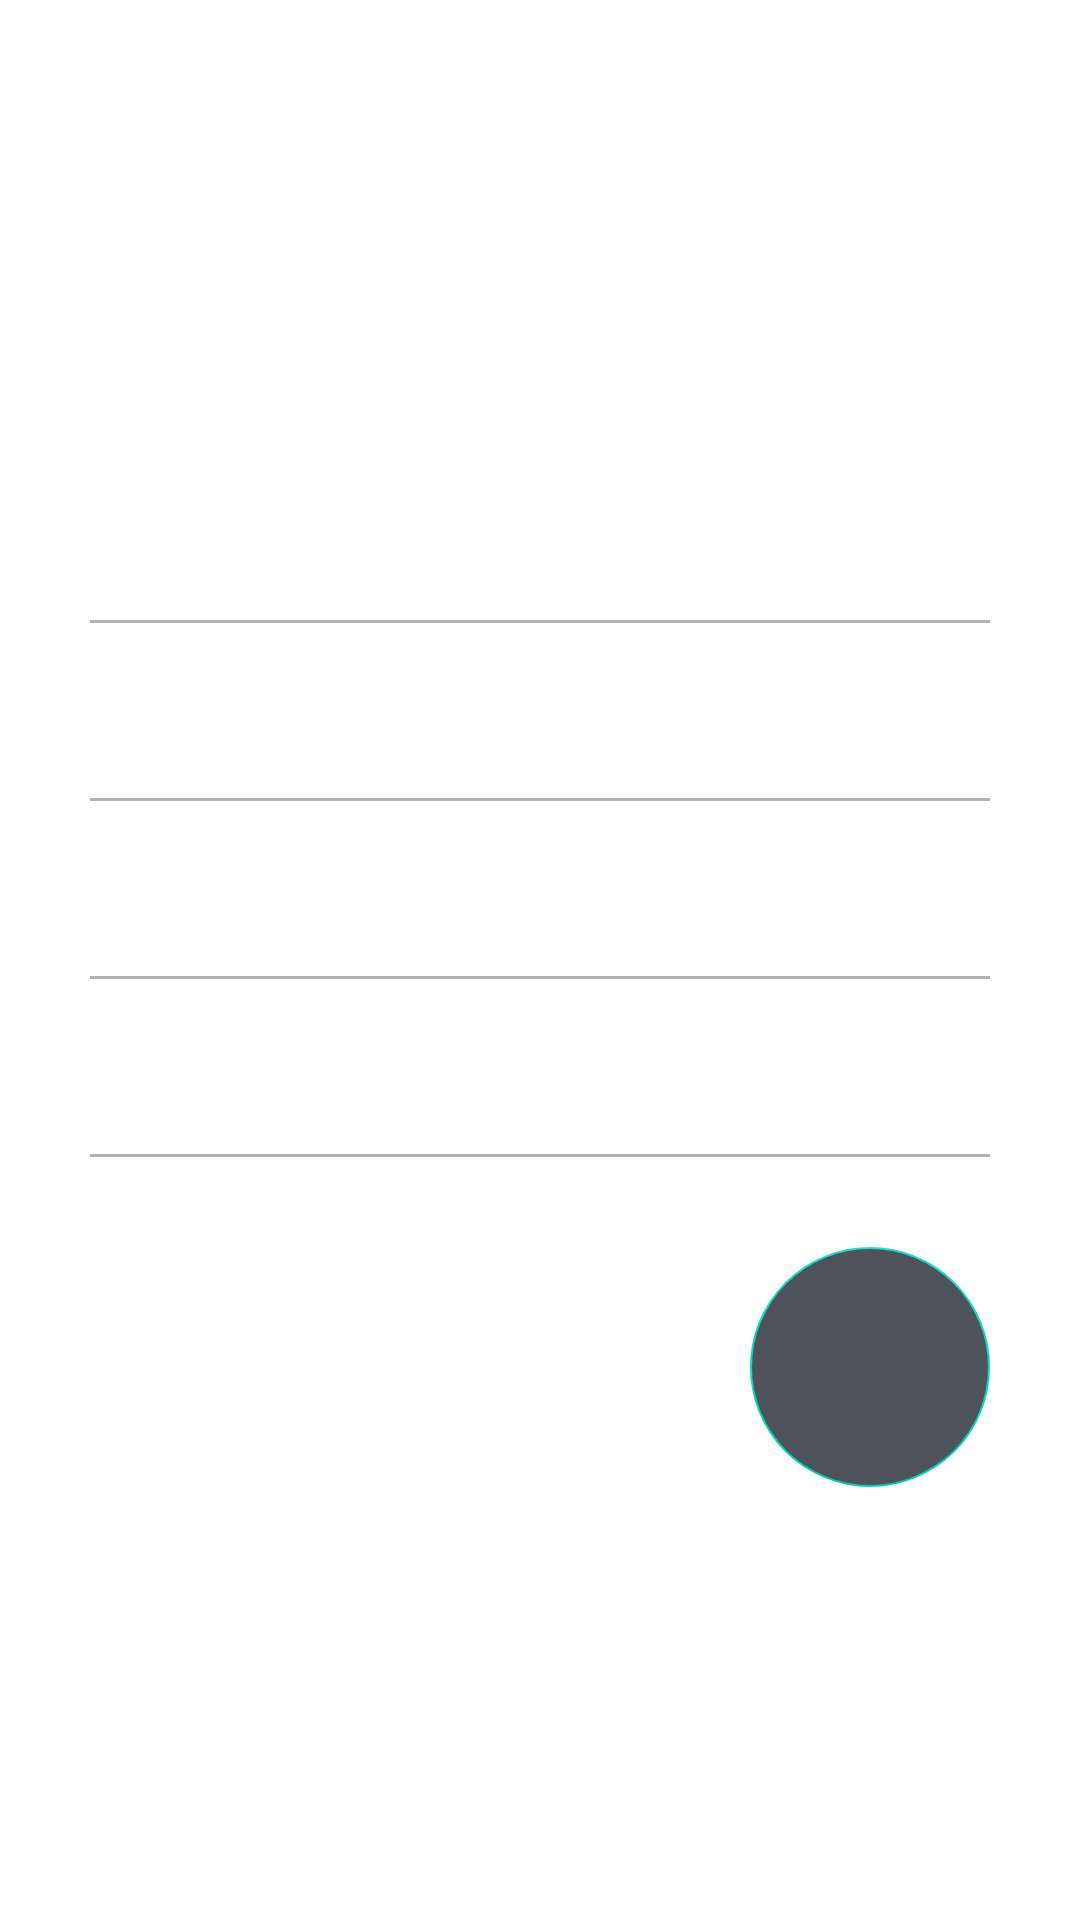

Produce the Android XML layout that renders to this screen, including the resource entries it uses.
<!-- AndroidManifest.xml: application theme Theme.OCRExtractText -->
<!-- res/layout/activity_register.xml -->
<?xml version="1.0" encoding="utf-8"?>
<androidx.constraintlayout.widget.ConstraintLayout xmlns:android="http://schemas.android.com/apk/res/android"
    xmlns:app="http://schemas.android.com/apk/res-auto"
    xmlns:tools="http://schemas.android.com/tools"
    android:layout_width="match_parent"
    android:layout_height="match_parent"
    tools:context=".RegisterActivity">

    <androidx.appcompat.widget.AppCompatImageView
        android:layout_width="match_parent"
        android:layout_height="match_parent"
        android:src="@drawable/background_image_one_signup"
        android:scaleType="centerCrop"/>

    <TextView
        android:layout_width="wrap_content"
        android:layout_height="wrap_content"
        android:layout_marginStart="8dp"
        android:layout_marginTop="100dp"
        android:layout_marginEnd="8dp"
        android:text="Welcome to Falcon"
        android:textColor="@android:color/white"
        android:textSize="30sp"
        android:textStyle="bold"
        app:layout_constraintEnd_toEndOf="parent"
        app:layout_constraintHorizontal_bias="0.151"
        app:layout_constraintStart_toStartOf="parent"
        app:layout_constraintTop_toTopOf="parent" />

    <LinearLayout
        android:layout_width="match_parent"
        android:layout_height="match_parent"
        android:orientation="vertical"
        android:gravity="bottom">

        <RelativeLayout
            android:layout_width="match_parent"
            android:layout_height="1dp"
            android:layout_marginStart="30dp"
            android:layout_marginTop="4dp"
            android:layout_marginEnd="30dp"
            android:background="#B1B1B1" />
        <EditText
            android:id="@+id/inputEmailRegister"
            android:layout_width="match_parent"
            android:layout_height="wrap_content"
            android:layout_marginStart="30dp"
            android:layout_marginEnd="30dp"
            android:backgroundTint="@android:color/transparent"
            android:hint="Email"
            android:inputType="textEmailAddress"
            android:padding="15dp"
            android:textColor="@android:color/white"
            android:textColorHint="@android:color/white" />

        <RelativeLayout
            android:layout_width="match_parent"
            android:layout_height="1dp"
            android:layout_marginStart="30dp"
            android:layout_marginTop="4dp"
            android:layout_marginEnd="30dp"
            android:background="#B1B1B1" />
        <EditText
            android:id="@+id/inputPasswordRegister"
            android:layout_width="match_parent"
            android:layout_height="wrap_content"
            android:layout_marginStart="30dp"
            android:layout_marginEnd="30dp"
            android:backgroundTint="@android:color/transparent"
            android:hint="Password"
            android:inputType="textPassword"
            android:padding="15dp"
            android:textColor="@android:color/white"
            android:textColorHint="@android:color/white" />

        <RelativeLayout
            android:layout_width="match_parent"
            android:layout_height="1dp"
            android:layout_marginStart="30dp"
            android:layout_marginTop="4dp"
            android:layout_marginEnd="30dp"
            android:background="#B1B1B1" />
        <EditText
            android:id="@+id/inputRePasswordRegister"
            android:layout_width="match_parent"
            android:layout_height="wrap_content"
            android:layout_marginStart="30dp"
            android:layout_marginEnd="30dp"
            android:backgroundTint="@android:color/transparent"
            android:hint="Re-password"
            android:inputType="textPassword"
            android:padding="15dp"
            android:textColor="@android:color/white"
            android:textColorHint="@android:color/white" />

        <RelativeLayout
            android:layout_width="match_parent"
            android:layout_height="1dp"
            android:layout_marginStart="30dp"
            android:layout_marginTop="4dp"
            android:layout_marginEnd="30dp"
            android:background="#B1B1B1" />

        <RelativeLayout
            android:layout_width="match_parent"
            android:layout_marginTop="10dp"
            android:layout_height="wrap_content">

            <com.google.android.material.floatingactionbutton.FloatingActionButton
                android:id="@+id/buttonRegister"
                android:layout_width="wrap_content"
                android:layout_height="wrap_content"
                android:layout_alignParentEnd="true"
                android:layout_centerInParent="true"
                android:src="@drawable/ic_baseline_arrow_forward_ios_24"
                android:layout_marginTop="20dp"
                android:layout_marginEnd="30dp"
                android:tint="@color/white"
                android:layout_marginBottom="20dp"
                android:elevation="0dp"
                app:elevation="0dp"
                android:backgroundTint="#4E525B"
                app:fabCustomSize="80dp"
                tools:ignore="RelativeOverlap" />

            <TextView
                android:layout_width="wrap_content"
                android:layout_height="wrap_content"
                android:layout_alignParentStart="true"
                android:layout_centerInParent="true"
                android:layout_marginStart="30dp"
                android:text="Sign up"
                android:onClick="openSignIn"
                android:textColor="@android:color/white"
                android:textSize="25sp"
                android:padding="15dp"
                android:textStyle="bold" />
        </RelativeLayout>

        <RelativeLayout
            android:layout_width="match_parent"
            android:layout_height="wrap_content"
            android:layout_marginBottom="50dp"
            android:layout_marginTop="20dp">

            <TextView
                android:layout_width="wrap_content"
                android:layout_height="wrap_content"
                android:layout_alignParentStart="true"
                android:layout_centerInParent="true"
                android:layout_marginStart="30dp"
                android:padding="15dp"
                android:text="Sign in"
                android:textColor="@android:color/white"
                android:textSize="18sp"
                android:textStyle="bold" />

        </RelativeLayout>
    </LinearLayout>
</androidx.constraintlayout.widget.ConstraintLayout>
<!-- resources referenced by this layout -->
<resources>
  <color name="white">#FFFFFFFF</color>
  <style name="Theme.OCRExtractText" parent="Theme.MaterialComponents.Light.NoActionBar">
          
          <item name="colorPrimary">#0F9D58</item>
          <item name="colorPrimaryVariant">#0F9D58</item>
          <item name="colorOnPrimary">@color/black</item>
          
          <item name="colorSecondary">@color/teal_200</item>
          <item name="colorSecondaryVariant">@color/teal_700</item>
          <item name="colorOnSecondary">@color/black</item>
          
          <item name="android:statusBarColor" tools:targetApi="l">@color/main</item>
          
      </style>
  <color name="black">#FF000000</color>
  <color name="teal_200">#FF03DAC5</color>
  <color name="teal_700">#FF018786</color>
  <color name="main">#FAC926</color>
</resources>
